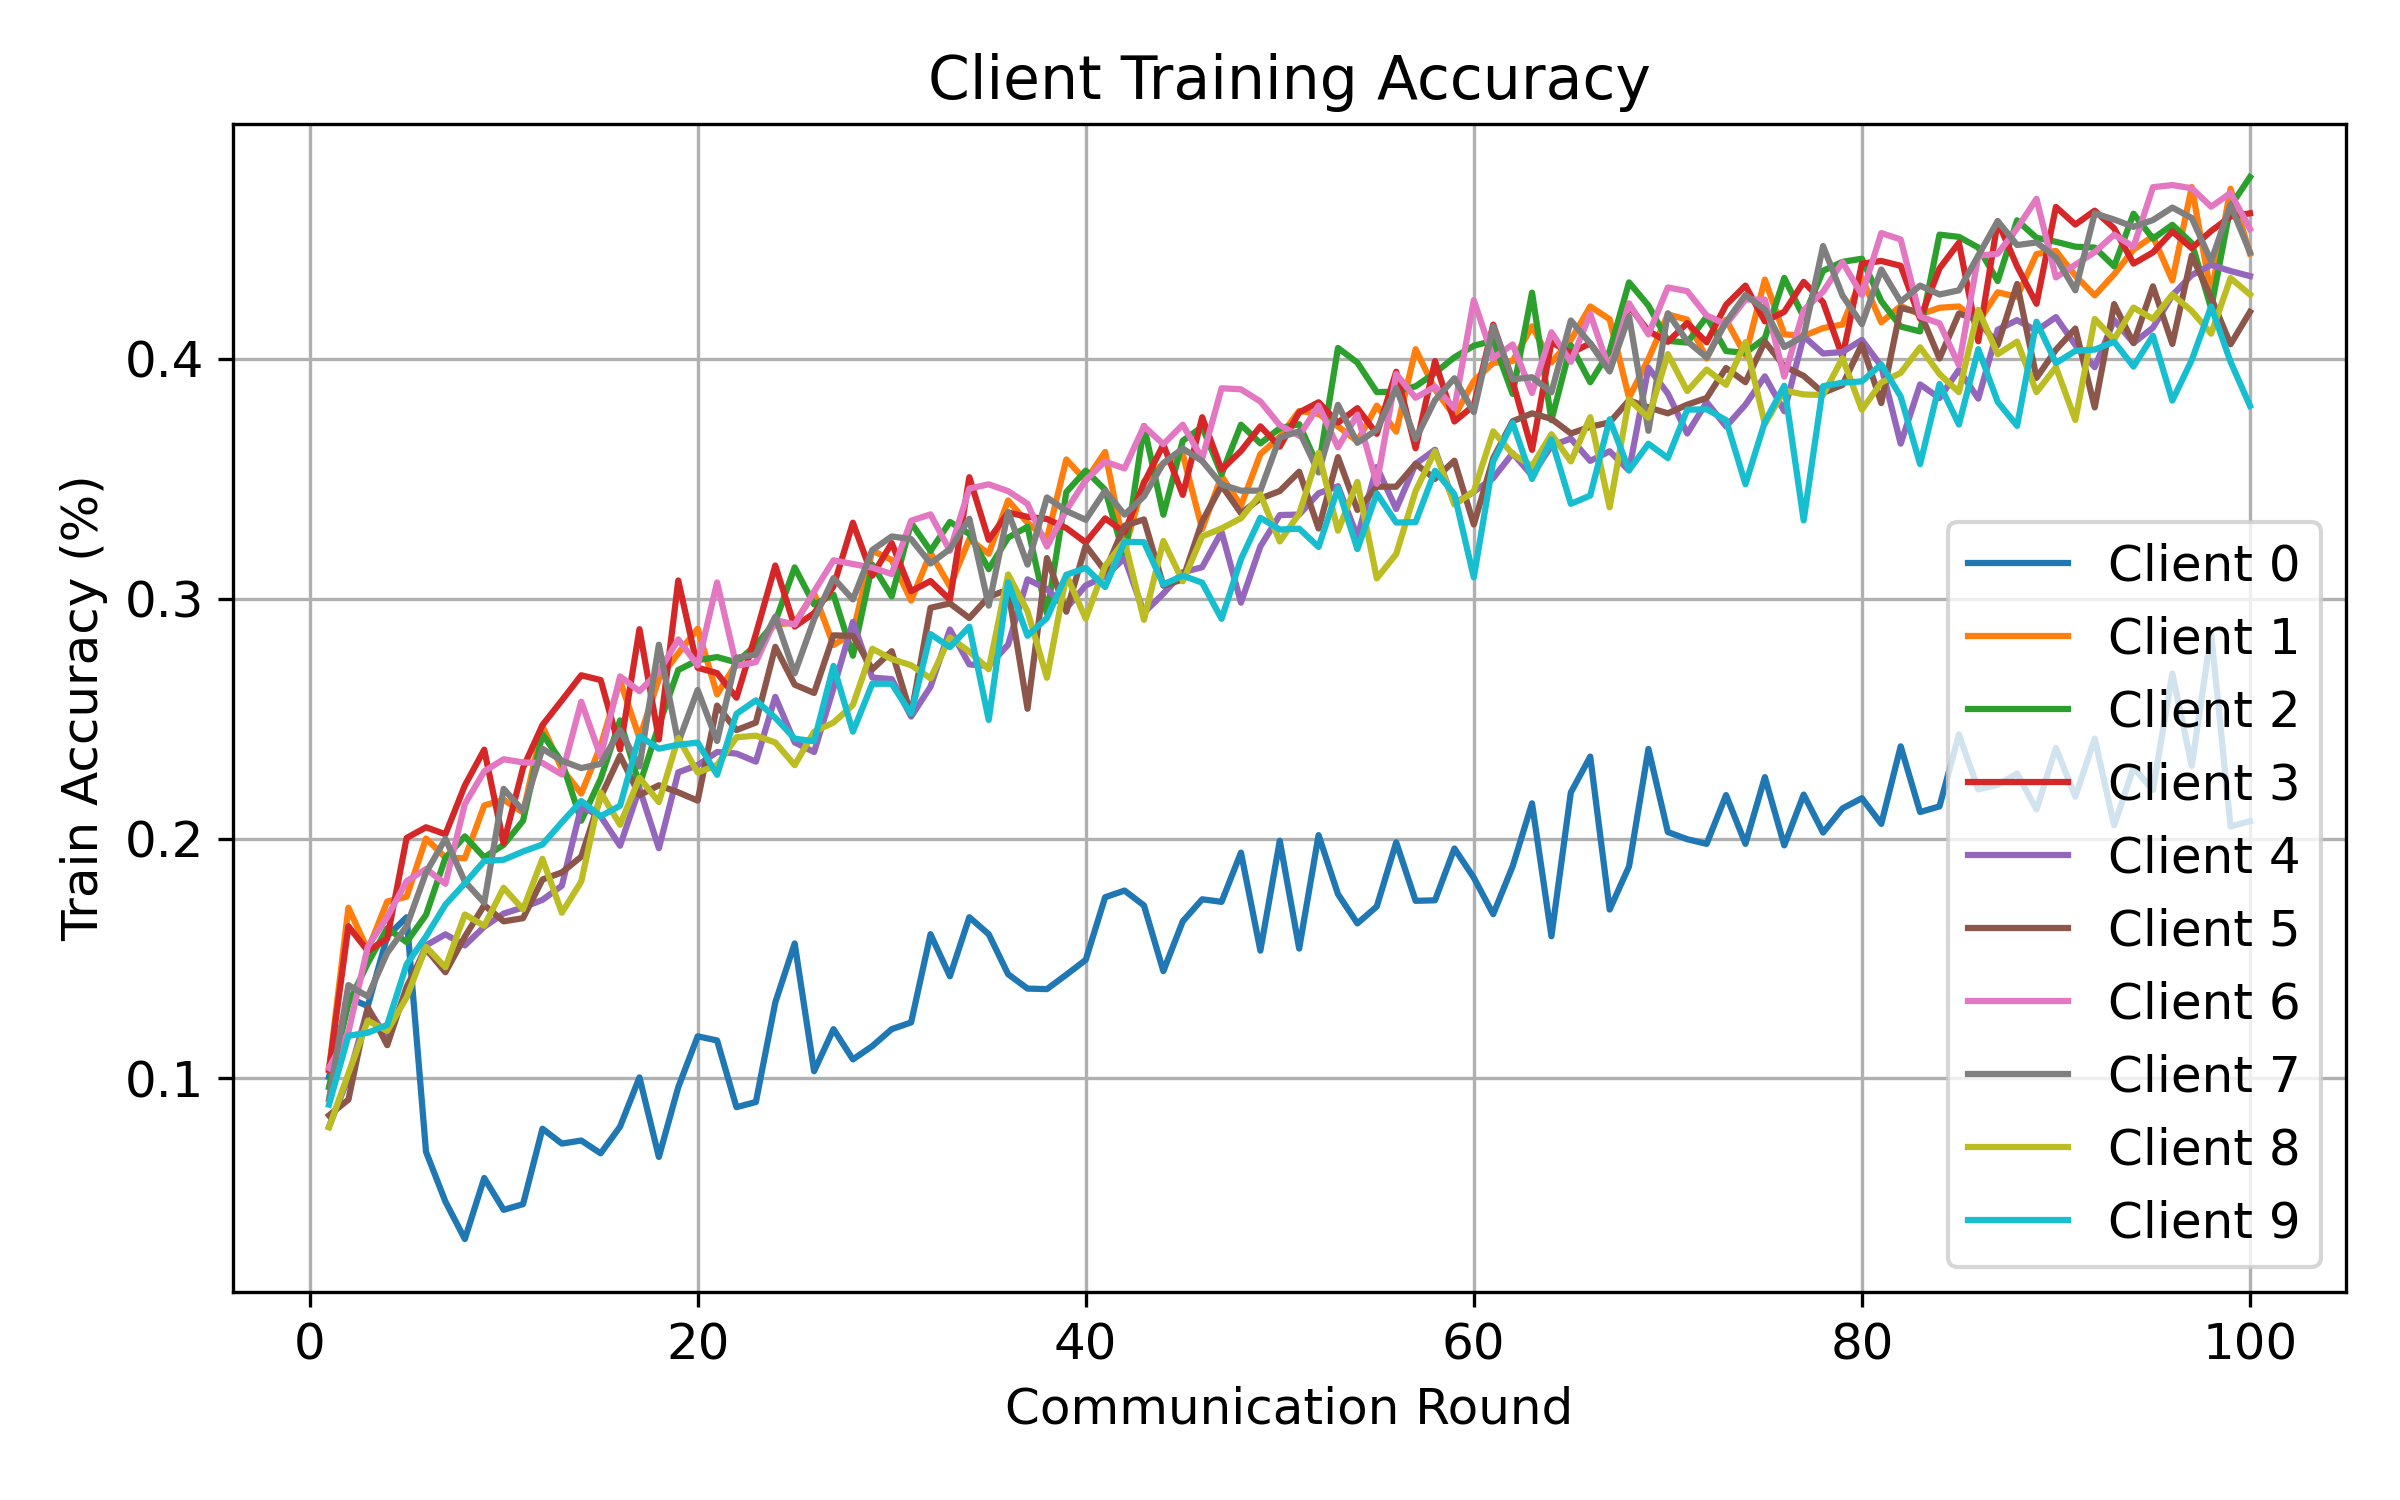

Source data for this figure (header and first rows):
round, client, attack, seed, alpha, num_byzantine, train_accuracy
1, 0, min_sum, 1, 0.5, 1, 0.1006
1, 1, min_sum, 1, 0.5, 1, 0.1035
1, 2, min_sum, 1, 0.5, 1, 0.09635
1, 3, min_sum, 1, 0.5, 1, 0.1036
1, 4, min_sum, 1, 0.5, 1, 0.07981
1, 5, min_sum, 1, 0.5, 1, 0.08454
1, 6, min_sum, 1, 0.5, 1, 0.1043
1, 7, min_sum, 1, 0.5, 1, 0.09136
1, 8, min_sum, 1, 0.5, 1, 0.07955
1, 9, min_sum, 1, 0.5, 1, 0.08903
2, 0, min_sum, 1, 0.5, 1, 0.1336
2, 1, min_sum, 1, 0.5, 1, 0.1711
2, 2, min_sum, 1, 0.5, 1, 0.1311
2, 3, min_sum, 1, 0.5, 1, 0.1634
2, 4, min_sum, 1, 0.5, 1, 0.1003
2, 5, min_sum, 1, 0.5, 1, 0.09112
2, 6, min_sum, 1, 0.5, 1, 0.1193
2, 7, min_sum, 1, 0.5, 1, 0.1389
2, 8, min_sum, 1, 0.5, 1, 0.102
2, 9, min_sum, 1, 0.5, 1, 0.1177
3, 0, min_sum, 1, 0.5, 1, 0.1301
3, 1, min_sum, 1, 0.5, 1, 0.1535
3, 2, min_sum, 1, 0.5, 1, 0.1481
3, 3, min_sum, 1, 0.5, 1, 0.1531
3, 4, min_sum, 1, 0.5, 1, 0.1292
3, 5, min_sum, 1, 0.5, 1, 0.1296
3, 6, min_sum, 1, 0.5, 1, 0.1549
3, 7, min_sum, 1, 0.5, 1, 0.1341
3, 8, min_sum, 1, 0.5, 1, 0.1241
3, 9, min_sum, 1, 0.5, 1, 0.119
4, 0, min_sum, 1, 0.5, 1, 0.1592
4, 1, min_sum, 1, 0.5, 1, 0.1737
4, 2, min_sum, 1, 0.5, 1, 0.1626
4, 3, min_sum, 1, 0.5, 1, 0.1583
4, 4, min_sum, 1, 0.5, 1, 0.1168
4, 5, min_sum, 1, 0.5, 1, 0.1138
4, 6, min_sum, 1, 0.5, 1, 0.1673
4, 7, min_sum, 1, 0.5, 1, 0.1523
4, 8, min_sum, 1, 0.5, 1, 0.1198
4, 9, min_sum, 1, 0.5, 1, 0.1223
5, 0, min_sum, 1, 0.5, 1, 0.1672
5, 1, min_sum, 1, 0.5, 1, 0.1757
5, 2, min_sum, 1, 0.5, 1, 0.1568
5, 3, min_sum, 1, 0.5, 1, 0.2002
5, 4, min_sum, 1, 0.5, 1, 0.1362
5, 5, min_sum, 1, 0.5, 1, 0.1382
5, 6, min_sum, 1, 0.5, 1, 0.1822
5, 7, min_sum, 1, 0.5, 1, 0.1634
5, 8, min_sum, 1, 0.5, 1, 0.1338
5, 9, min_sum, 1, 0.5, 1, 0.1475
6, 0, min_sum, 1, 0.5, 1, 0.06935
6, 1, min_sum, 1, 0.5, 1, 0.2
6, 2, min_sum, 1, 0.5, 1, 0.1682
6, 3, min_sum, 1, 0.5, 1, 0.2047
6, 4, min_sum, 1, 0.5, 1, 0.1554
6, 5, min_sum, 1, 0.5, 1, 0.1539
6, 6, min_sum, 1, 0.5, 1, 0.1873
6, 7, min_sum, 1, 0.5, 1, 0.1858
6, 8, min_sum, 1, 0.5, 1, 0.1548
6, 9, min_sum, 1, 0.5, 1, 0.1592
... 940 more rows
